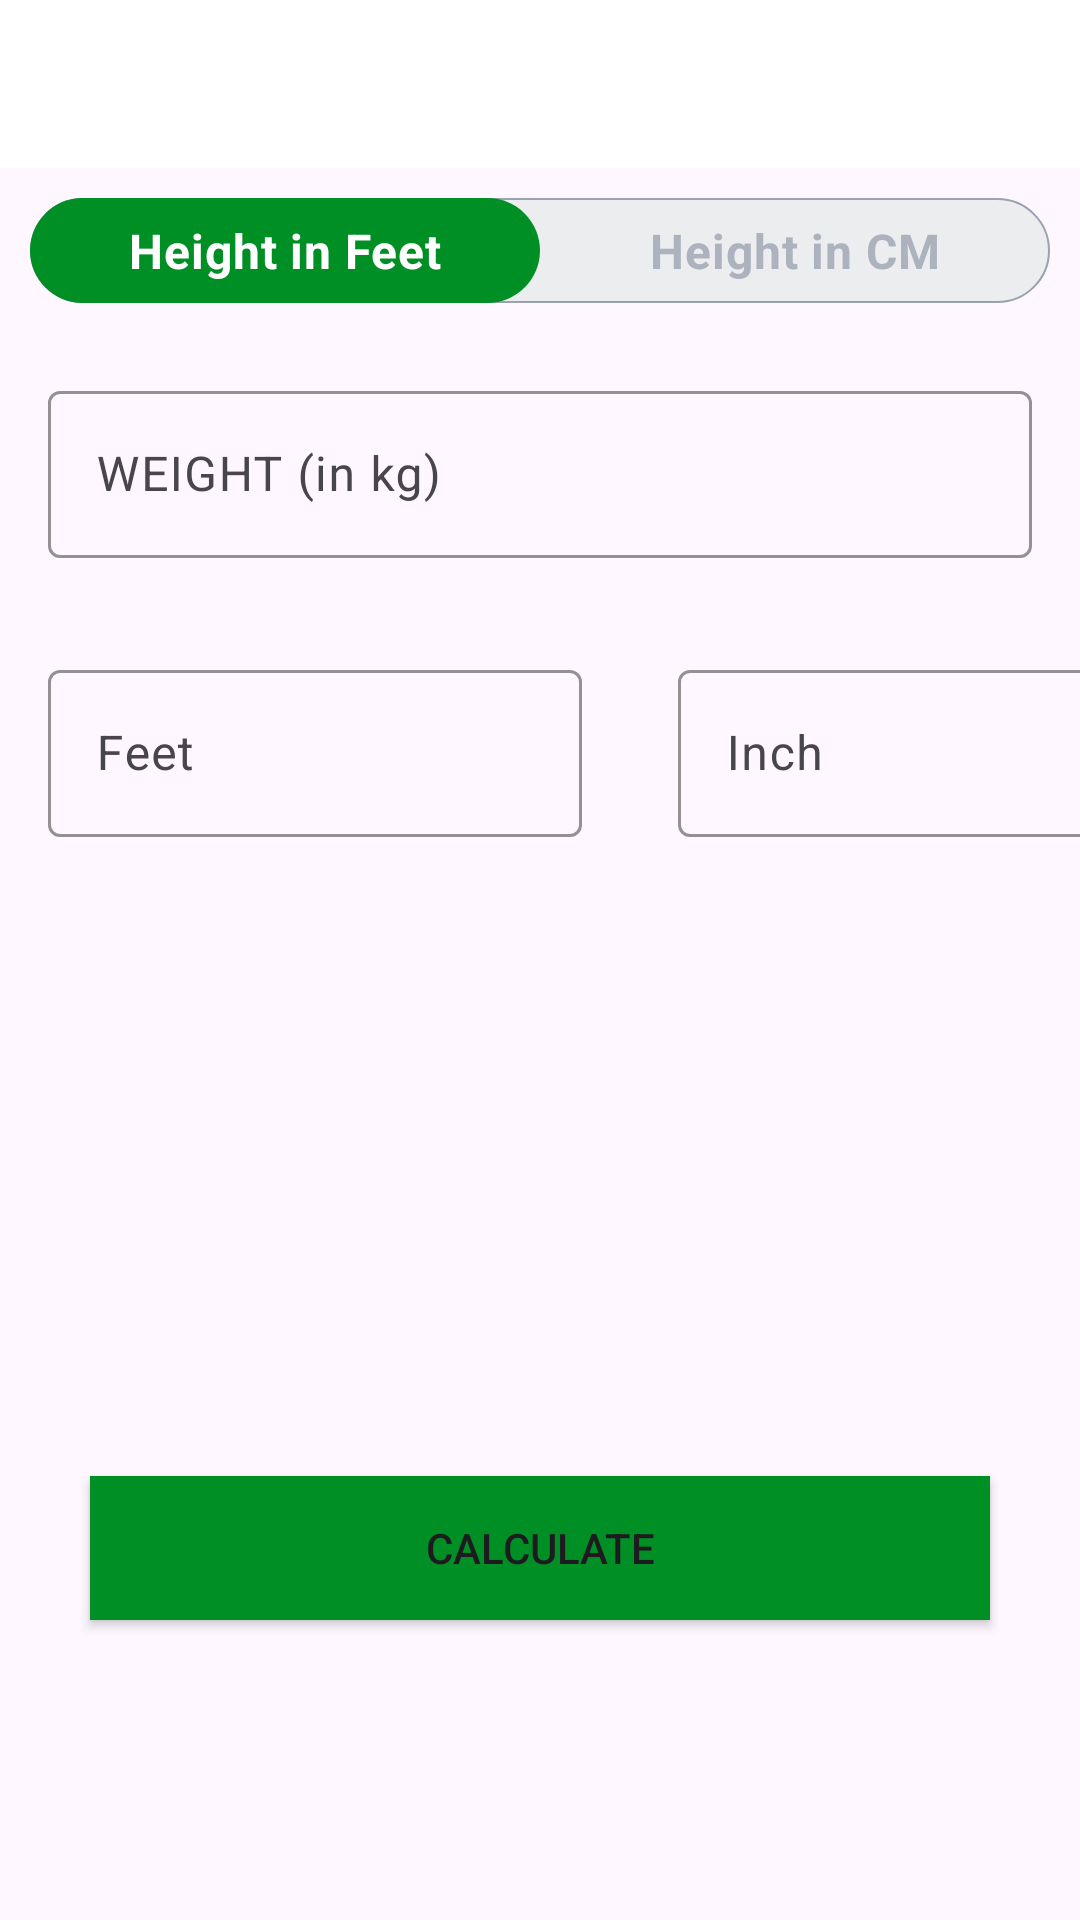

Layout XML and referenced resources for this Android screen:
<!-- AndroidManifest.xml: application theme Theme._7MinuteWorkout -->
<!-- res/layout/activity_bmi_calculator.xml -->
<?xml version="1.0" encoding="utf-8"?>
<androidx.constraintlayout.widget.ConstraintLayout xmlns:android="http://schemas.android.com/apk/res/android"
    xmlns:app="http://schemas.android.com/apk/res-auto"
    xmlns:tools="http://schemas.android.com/tools"
    android:layout_width="match_parent"
    android:layout_height="match_parent"
    tools:context=".BmiCalculator">

    <androidx.appcompat.widget.Toolbar
        android:id="@+id/toolbarBmiCalculator"
        android:layout_width="match_parent"
        android:layout_height="?android:attr/actionBarSize"
        android:background="@color/white"
        app:layout_constraintTop_toTopOf="parent" />

    <RadioGroup
        android:id="@+id/rgUnit"
        android:layout_width="match_parent"
        android:layout_height="wrap_content"
        android:layout_margin="10dp"
        android:background="@drawable/drawable_radio_group_tab_background"
        android:orientation="horizontal"
        app:layout_constraintEnd_toEndOf="parent"
        app:layout_constraintStart_toStartOf="parent"
        app:layout_constraintTop_toBottomOf="@+id/toolbarBmiCalculator">

        <RadioButton
            android:id="@+id/rbHeightInFt"
            android:layout_width="0dp"
            android:layout_height="35dp"
            android:layout_weight="0.50"
            android:background="@drawable/drawable_unit_tab_selector"
            android:button="@null"
            android:checked="true"
            android:gravity="center"
            android:text="Height in Feet"
            android:textColor="@drawable/drawable_unit_tab_text_color_selector"
            android:textSize="16sp"
            android:textStyle="bold" />

        <RadioButton
            android:id="@+id/rbHeightInCm"
            android:layout_width="0dp"
            android:layout_height="35dp"
            android:layout_weight="0.50"
            android:background="@drawable/drawable_unit_tab_selector"
            android:button="@null"
            android:checked="false"
            android:gravity="center"
            android:text="Height in CM"
            android:textColor="@drawable/drawable_unit_tab_text_color_selector"
            android:textSize="16sp"
            android:textStyle="bold" />
    </RadioGroup>

    <com.google.android.material.textfield.TextInputLayout
        android:id="@+id/et1"
        style="@style/Widget.Material3.AutoCompleteTextView.FilledBox.Dense"
        android:layout_width="match_parent"
        android:layout_height="wrap_content"
        app:boxStrokeColor="@color/colorAccent"
        app:layout_constraintEnd_toEndOf="parent"
        app:layout_constraintStart_toStartOf="parent"
        app:layout_constraintTop_toBottomOf="@+id/rgUnit">

        <androidx.appcompat.widget.AppCompatEditText
            android:id="@+id/etWeight"
            android:layout_width="match_parent"
            android:layout_height="wrap_content"
            android:hint="WEIGHT (in kg)"
            android:inputType="number"
            android:textColor="@color/colorAccent"
            android:textColorHint="@color/colorAccent" />
    </com.google.android.material.textfield.TextInputLayout>

    <com.google.android.material.textfield.TextInputLayout
        android:id="@+id/et2"
        style="@style/Widget.Material3.AutoCompleteTextView.FilledBox.Dense"
        android:layout_width="match_parent"
        android:layout_height="wrap_content"
        android:visibility="gone"
        app:boxStrokeColor="@color/colorAccent"
        app:layout_constraintStart_toStartOf="parent"
        app:layout_constraintTop_toBottomOf="@+id/et1"
        tools:visibility="invisible">

        <androidx.appcompat.widget.AppCompatEditText
            android:id="@+id/etHeight"
            android:layout_width="match_parent"
            android:layout_height="wrap_content"
            android:hint="Height (in cm)"
            android:inputType="numberDecimal"
            android:textColor="@color/colorAccent"
            android:textColorHint="@color/colorAccent" />
    </com.google.android.material.textfield.TextInputLayout>

    <com.google.android.material.textfield.TextInputLayout
        android:id="@+id/etFeetInch"
        style="@style/Widget.Material3.AutoCompleteTextView.FilledBox.Dense"
        android:layout_width="210dp"
        android:layout_height="wrap_content"
        android:visibility="visible"
        app:boxStrokeColor="@color/colorAccent"
        app:layout_constraintStart_toStartOf="parent"
        app:layout_constraintTop_toBottomOf="@+id/et1"
        tools:visibility="visible">

        <androidx.appcompat.widget.AppCompatEditText
            android:id="@+id/etFeet"
            android:layout_width="match_parent"
            android:layout_height="wrap_content"
            android:hint="Feet"
            android:inputType="numberDecimal"
            android:textColor="@color/colorAccent"
            android:textColorHint="@color/colorAccent" />
    </com.google.android.material.textfield.TextInputLayout>

    <com.google.android.material.textfield.TextInputLayout
        android:id="@+id/etInchFeet"
        style="@style/Widget.Material3.AutoCompleteTextView.FilledBox.Dense"
        android:layout_width="200dp"
        android:layout_height="wrap_content"
        app:layout_constraintHorizontal_weight="1"
        android:visibility="visible"
        tools:visibility="visible"
        app:boxStrokeColor="@color/colorAccent"
        app:layout_constraintStart_toEndOf="@+id/etFeetInch"
        app:layout_constraintTop_toBottomOf="@+id/et1">

        <androidx.appcompat.widget.AppCompatEditText
            android:id="@+id/etInch"
            android:layout_width="match_parent"
            android:layout_height="wrap_content"
            android:hint="Inch"
            android:inputType="numberDecimal"
            android:textColor="@color/colorAccent"
            android:textColorHint="@color/colorAccent" />
    </com.google.android.material.textfield.TextInputLayout>

    <TextView
        android:id="@+id/tvTitle"
        android:layout_width="match_parent"
        android:layout_height="wrap_content"
        android:layout_marginTop="130dp"
        android:gravity="center"
        android:text="YOUR BMI IS"
        android:textColor="@color/colorPrimary"
        android:textSize="20sp"
        android:visibility="invisible"
        app:layout_constraintEnd_toEndOf="parent"
        app:layout_constraintStart_toStartOf="parent"
        app:layout_constraintTop_toBottomOf="@+id/et1"
        tools:visibility="visible" />

    <TextView
        android:id="@+id/tvBmi"
        android:layout_width="match_parent"
        android:layout_height="wrap_content"
        android:layout_margin="10dp"
        android:gravity="center"
        android:textColor="@color/colorPrimary"
        android:textSize="20sp"
        android:textStyle="bold"
        app:layout_constraintEnd_toEndOf="parent"
        app:layout_constraintStart_toStartOf="parent"
        app:layout_constraintTop_toBottomOf="@+id/tvTitle"
        tools:text="24.5" />

    <TextView
        android:id="@+id/tvBmiText"
        android:layout_width="match_parent"
        android:layout_height="wrap_content"
        android:layout_margin="10dp"
        android:gravity="center"
        android:textColor="@color/colorPrimary"
        android:textSize="20sp"
        app:layout_constraintEnd_toEndOf="parent"
        app:layout_constraintStart_toStartOf="parent"
        app:layout_constraintTop_toBottomOf="@+id/tvBmi"
        tools:text="Fit" />

    <TextView
        android:id="@+id/tvBmiMessage"
        android:layout_width="match_parent"
        android:layout_height="wrap_content"
        android:layout_margin="10dp"
        android:gravity="center"
        android:textAlignment="center"
        android:textColor="@color/colorPrimary"
        android:textSize="20sp"
        app:layout_constraintEnd_toEndOf="parent"
        app:layout_constraintStart_toStartOf="parent"
        app:layout_constraintTop_toBottomOf="@+id/tvBmiText"
        tools:text="You are in a good shape!!" />

    <Button
        android:id="@+id/btnCalculate"
        android:layout_width="match_parent"
        android:layout_height="wrap_content"
        android:layout_margin="30dp"
        android:background="@color/colorAccent"
        android:text="CALCULATE"
        app:layout_constraintEnd_toEndOf="parent"
        app:layout_constraintStart_toStartOf="parent"
        app:layout_constraintTop_toBottomOf="@+id/tvBmiMessage" />

</androidx.constraintlayout.widget.ConstraintLayout>
<!-- resources referenced by this layout -->
<resources>
  <color name="colorAccent">#008F24</color>
  <color name="colorPrimary">#B2212121</color>
  <color name="white">#FFFFFFFF</color>
  <!-- drawable drawable_radio_group_tab_background (drawable) -->
  <?xml version="1.0" encoding="utf-8"?>
  <shape xmlns:android="http://schemas.android.com/apk/res/android"
      android:shape="rectangle">
  
      <solid android:color="#ECEDEF" />
      <stroke
          android:width="0.5dp"
          android:color="#9AA2AF"/>
      <corners
          android:radius="30dp"/>
  
  </shape>
  <!-- drawable drawable_unit_tab_selector (drawable) -->
  <?xml version="1.0" encoding="utf-8"?>
  <selector xmlns:android="http://schemas.android.com/apk/res/android">
      <item android:state_checked="true">
  
          <shape android:shape="rectangle">
              <solid android:color="@color/colorAccent" />
              <corners android:radius="30dp" />
          </shape>
  
      </item>
  </selector>
  <!-- drawable drawable_unit_tab_text_color_selector (drawable) -->
  <?xml version="1.0" encoding="utf-8"?>
  <selector xmlns:android="http://schemas.android.com/apk/res/android">
  
      <item android:color ="#ffffff" android:state_checked="true"/>
      <item android:color = "#ADB3BE" android:state_checked="false"/>
  
  </selector>
  <style name="Theme._7MinuteWorkout" parent="Base.Theme._7MinuteWorkout" />
  <style name="Base.Theme._7MinuteWorkout" parent="Theme.Material3.Light.NoActionBar">
          
          
      </style>
</resources>
